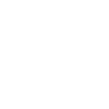
t = 0.00 s
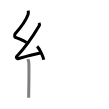
t = 3.50 s
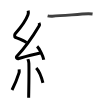
t = 6.75 s
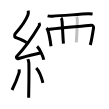
t = 10.25 s
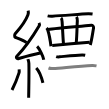
t = 13.50 s
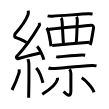
t = 17.00 s

The animated SVG that drew these frames (rendered in a browser with its animation timeline set to each time). Animation: 17 SMIL elements (animate=17); one cycle of 17.00 s.

<svg width="109px" height="109px" viewBox="0 0 px 109px" xmlns="http://www.w3.org/2000/svg" xmlns:xlink="http://www.w3.org/1999/xlink" xml:space="preserve" version="1.1"  baseProfile="full">
<path d="M28.15,10.67c0.36,1.42,0.38,2.47-0.18,4.01C25.5,21.5,20,28.25,15.18,33.69c-0.67,0.75-0.72,3.27,0,3.54c3.81,1.42,8.14,2.78,11.41,5.38" style="fill:none;stroke:black;stroke-width:3;opacity:0">
  <animate attributeType="CSS" attributeName="opacity" from="0" to="1" begin="0s" dur="1s" repeatCount="Indefinite" fill="freeze" />
</path>
<path d="M39.05,22.93c0.3,0.58,0.37,2.46,0,3.09c-5.8,9.73-13.99,21.68-21.98,29.94c-1.83,1.89,0.46,2.98,1.65,2.59c5-1.61,15.37-3.99,21.79-5.53" style="fill:none;stroke:black;stroke-width:3;opacity:0">
  <animate attributeType="CSS" attributeName="opacity" from="0" to="1" begin="1s" dur="1s" repeatCount="Indefinite" fill="freeze" />
</path>
<path d="M37.13,46.38c2.34,2.36,6.04,9.69,6.62,13.35" style="fill:none;stroke:black;stroke-width:3;opacity:0">
  <animate attributeType="CSS" attributeName="opacity" from="0" to="1" begin="2s" dur="1s" repeatCount="Indefinite" fill="freeze" />
</path>
<path d="M27.89,59.12c0.07,0.36,0.91,1.85,0.98,4.09C29.18,74,28.67,94,28.67,97.67" style="fill:none;stroke:black;stroke-width:3;opacity:0">
  <animate attributeType="CSS" attributeName="opacity" from="0" to="1" begin="3s" dur="1s" repeatCount="Indefinite" fill="freeze" />
</path>
<path d="M19.13,69.35c0.12,0.96,0.1,2.86-0.12,3.55c-1.42,4.5-4.99,13.17-7.01,17.03" style="fill:none;stroke:black;stroke-width:3;opacity:0">
  <animate attributeType="CSS" attributeName="opacity" from="0" to="1" begin="4s" dur="1s" repeatCount="Indefinite" fill="freeze" />
</path>
<path d="M36.25,68c3.34,3.54,5.9,11.77,6.67,14.97" style="fill:none;stroke:black;stroke-width:3;opacity:0">
  <animate attributeType="CSS" attributeName="opacity" from="0" to="1" begin="5s" dur="1s" repeatCount="Indefinite" fill="freeze" />
</path>
<path d="M47.62,15.86c1.22,0.28,3.46,0.32,4.69,0.28c11.08-0.38,27.86-2.13,35.98-2.32c2.04-0.05,3.26,0.13,4.28,0.27" style="fill:none;stroke:black;stroke-width:3;opacity:0">
  <animate attributeType="CSS" attributeName="opacity" from="0" to="1" begin="6s" dur="1s" repeatCount="Indefinite" fill="freeze" />
</path>
<path d="M46.57,28.01c0.28,0.3,1.06,1.54,1.18,1.92c0.96,2.94,2.59,11.05,3.24,16.33" style="fill:none;stroke:black;stroke-width:3;opacity:0">
  <animate attributeType="CSS" attributeName="opacity" from="0" to="1" begin="7s" dur="1s" repeatCount="Indefinite" fill="freeze" />
</path>
<path d="M48.13,29.46c7.23-1.36,39.72-3.69,43.45-4.15c1.36-0.17,2.18,1.69,1.99,2.67c-0.81,4.07-1.59,11.17-3.32,17.05" style="fill:none;stroke:black;stroke-width:3;opacity:0">
  <animate attributeType="CSS" attributeName="opacity" from="0" to="1" begin="8s" dur="1s" repeatCount="Indefinite" fill="freeze" />
</path>
<path d="M61.06,17.86c0.59,0.52,0.99,2.85,1.06,3.91c0.23,3.15,0.77,14.45,1.32,21.79" style="fill:none;stroke:black;stroke-width:3;opacity:0">
  <animate attributeType="CSS" attributeName="opacity" from="0" to="1" begin="9s" dur="1s" repeatCount="Indefinite" fill="freeze" />
</path>
<path d="M76.43,16.79c0.38,0.5,1.07,1.74,0.9,3.98c-0.31,4.01-0.29,14.19-1.07,21.66" style="fill:none;stroke:black;stroke-width:3;opacity:0">
  <animate attributeType="CSS" attributeName="opacity" from="0" to="1" begin="10s" dur="1s" repeatCount="Indefinite" fill="freeze" />
</path>
<path d="M52.23,45.57c4.3-0.48,32-2.95,37.46-3.43" style="fill:none;stroke:black;stroke-width:3;opacity:0">
  <animate attributeType="CSS" attributeName="opacity" from="0" to="1" begin="11s" dur="1s" repeatCount="Indefinite" fill="freeze" />
</path>
<path d="M56.19,56.54c0.86,0.31,2.45,0.39,3.31,0.31c5.5-0.53,16.36-1.87,22.68-1.94c1.44-0.02,2.3,0.15,3.02,0.3" style="fill:none;stroke:black;stroke-width:3;opacity:0">
  <animate attributeType="CSS" attributeName="opacity" from="0" to="1" begin="12s" dur="1s" repeatCount="Indefinite" fill="freeze" />
</path>
<path d="M48.5,68c1.22,0.47,3.46,0.54,4.68,0.47c9.05-0.57,25.81-2.38,39.05-2.98c2.03-0.09,3.25,0.22,4.27,0.45" style="fill:none;stroke:black;stroke-width:3;opacity:0">
  <animate attributeType="CSS" attributeName="opacity" from="0" to="1" begin="13s" dur="1s" repeatCount="Indefinite" fill="freeze" />
</path>
<path d="M69.46,69.36c0.79,0.89,1.42,2.39,1.42,3.84c0,7.59-0.01,12.8-0.01,18.04c0,7.23-5.14,2.68-7.25,0.31" style="fill:none;stroke:black;stroke-width:3;opacity:0">
  <animate attributeType="CSS" attributeName="opacity" from="0" to="1" begin="14s" dur="1s" repeatCount="Indefinite" fill="freeze" />
</path>
<path d="M57.49,77.75c0.04,0.44,0.07,1.13-0.07,1.77c-0.86,3.72-6.4,9.3-15.17,14.73" style="fill:none;stroke:black;stroke-width:3;opacity:0">
  <animate attributeType="CSS" attributeName="opacity" from="0" to="1" begin="15s" dur="1s" repeatCount="Indefinite" fill="freeze" />
</path>
<path d="M81.75,77.75C86,80.36,92.94,88.19,94,92.25" style="fill:none;stroke:black;stroke-width:3;opacity:0">
  <animate attributeType="CSS" attributeName="opacity" from="0" to="1" begin="16s" dur="1s" repeatCount="Indefinite" fill="freeze" />
</path>
</svg>
